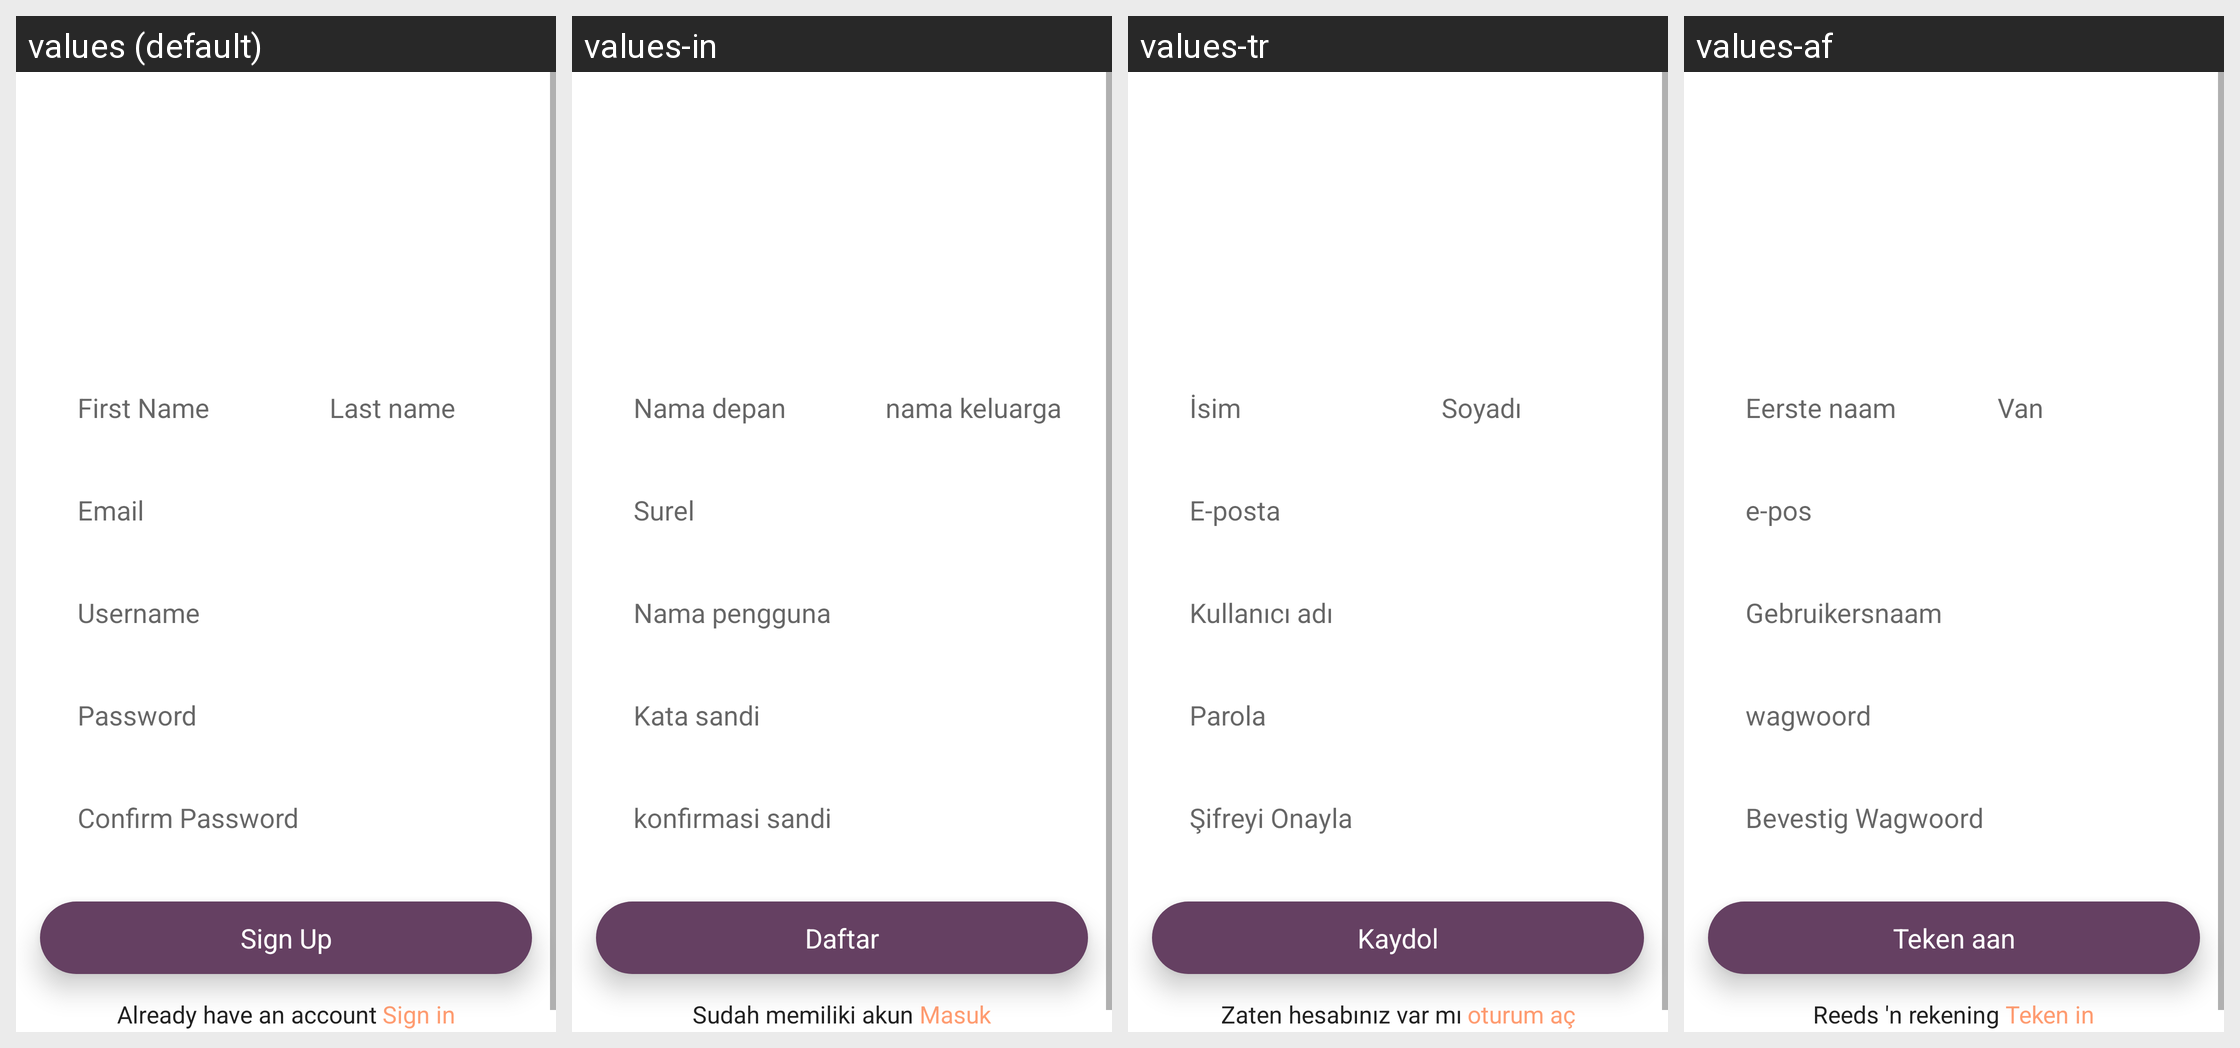

Here is an Android app screen in its default locale and in the app's own translations. Write out the translated-string differences for the strings that appear on this screen.
Android screen res/layout/activity_sign_up.xml rendered under 4 locales, left to right: values (default), values-in, values-tr, values-af. Device: Nexus 5 (rendered at 1080×1920; each locale shown at half size, 540×960, under a caption strip naming it); theme NewAppTheme.
Other locales in the repository, not shown: values-ar, values-de, values-es, values-fr, values-hi, values-vi.
Strings drawn on this screen, with the default value and each locale's value (text and hints the layout hard-codes, and strings that could not be matched under every locale, appear in the picture but are not listed):

lbl_create_account
  values: Create Account
  values-in: Buat Akun
  values-tr: Hesap oluştur
  values-af: Skep rekening

hint_first_name
  values: First Name
  values-in: Nama depan
  values-tr: İsim
  values-af: Eerste naam

hint_last_name
  values: Last name
  values-in: nama keluarga
  values-tr: Soyadı
  values-af: Van

hint_Email
  values: Email
  values-in: Surel
  values-tr: E-posta
  values-af: e-pos

hint_Username
  values: Username
  values-in: Nama pengguna
  values-tr: Kullanıcı adı
  values-af: Gebruikersnaam

hint_password
  values: Password
  values-in: Kata sandi
  values-tr: Parola
  values-af: wagwoord

hint_confirm_password
  values: Confirm Password
  values-in: konfirmasi sandi
  values-tr: Şifreyi Onayla
  values-af: Bevestig Wagwoord

lbl_sign_up
  values: Sign Up
  values-in: Daftar
  values-tr: Kaydol
  values-af: Teken aan

lbl_already_have_account
  values: Already have an account
  values-in: Sudah memiliki akun
  values-tr: Zaten hesabınız var mı
  values-af: Reeds 'n rekening

lbl_sign_in_link
  values: Sign in
  values-in: Masuk
  values-tr: oturum aç
  values-af: Teken in
